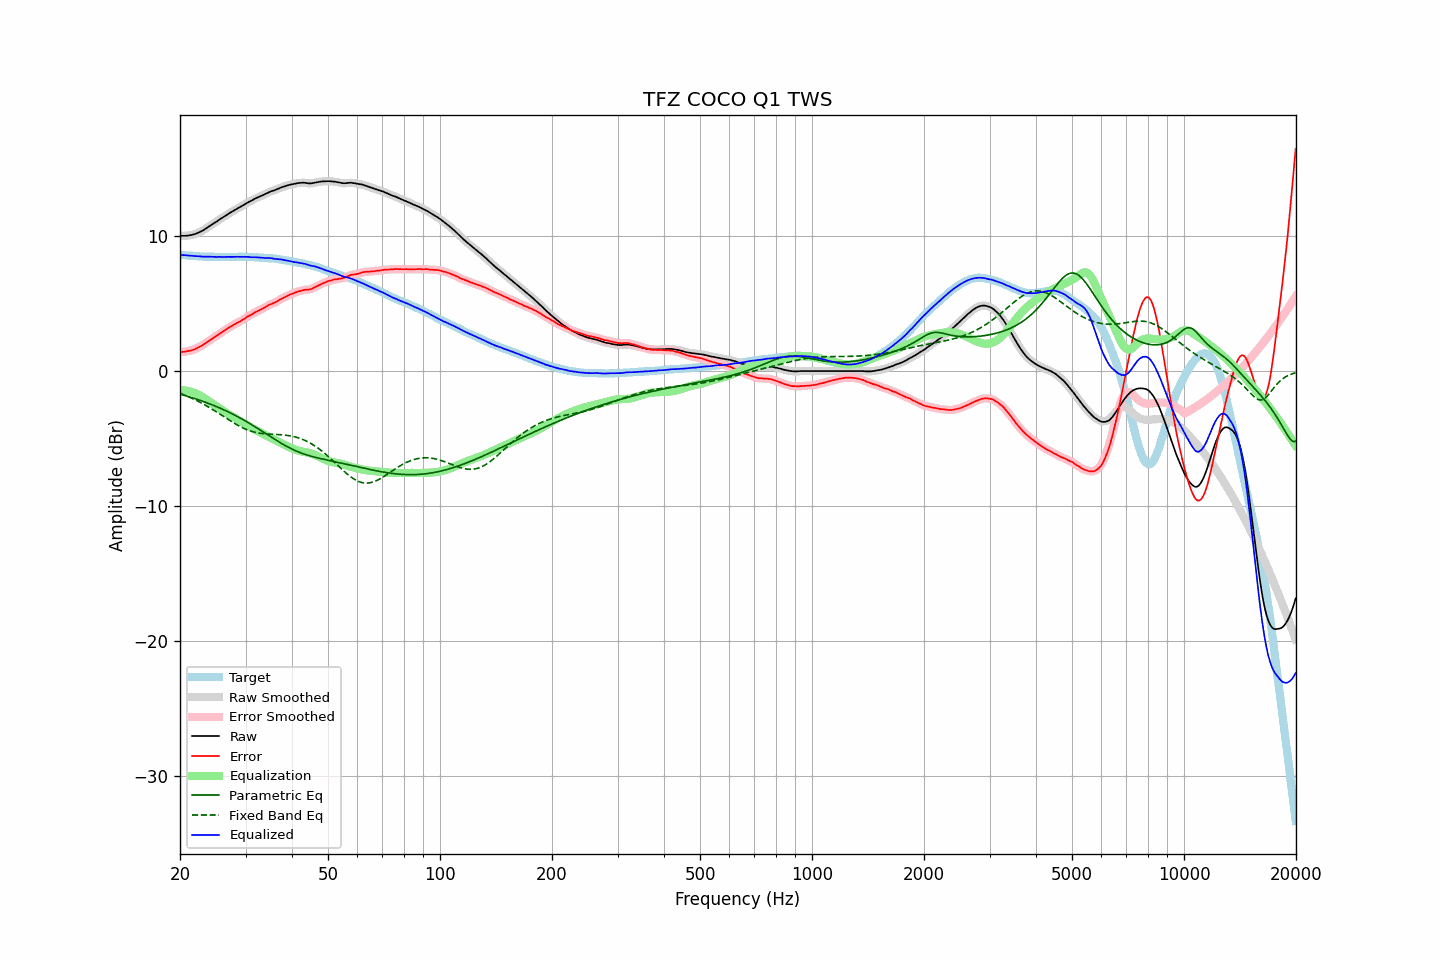

Values plotted in this chart, from the file beside it:
frequency, raw, error, smoothed, error_smoothed, equalization, parametric_eq, fixed_band_eq, equalized_raw, equalized_smoothed, target
20.00, 10.04, 1.42, 10.04, 1.41, -1.42, -1.71, -1.65, 8.62, 8.62, 8.62
20.20, 10.03, 1.42, 10.03, 1.42, -1.42, -1.75, -1.69, 8.61, 8.61, 8.61
20.40, 10.03, 1.43, 10.03, 1.43, -1.43, -1.78, -1.74, 8.60, 8.60, 8.60
20.61, 10.03, 1.44, 10.03, 1.44, -1.44, -1.81, -1.79, 8.59, 8.59, 8.59
20.81, 10.04, 1.47, 10.04, 1.46, -1.45, -1.85, -1.84, 8.59, 8.58, 8.57
21.02, 10.05, 1.49, 10.05, 1.48, -1.48, -1.88, -1.89, 8.57, 8.57, 8.56
21.23, 10.07, 1.52, 10.07, 1.51, -1.50, -1.92, -1.94, 8.57, 8.56, 8.55
21.44, 10.09, 1.53, 10.09, 1.53, -1.54, -1.96, -1.99, 8.55, 8.55, 8.56
21.66, 10.12, 1.57, 10.12, 1.57, -1.58, -1.99, -2.05, 8.54, 8.54, 8.54
21.87, 10.15, 1.61, 10.15, 1.61, -1.62, -2.03, -2.11, 8.53, 8.53, 8.54
22.09, 10.19, 1.67, 10.19, 1.67, -1.67, -2.07, -2.16, 8.52, 8.53, 8.52
22.31, 10.24, 1.73, 10.24, 1.72, -1.72, -2.11, -2.22, 8.52, 8.52, 8.51
22.54, 10.30, 1.79, 10.29, 1.79, -1.79, -2.15, -2.28, 8.51, 8.51, 8.50
22.76, 10.35, 1.85, 10.35, 1.85, -1.85, -2.19, -2.35, 8.50, 8.50, 8.50
22.99, 10.41, 1.92, 10.42, 1.92, -1.93, -2.23, -2.41, 8.48, 8.49, 8.49
23.22, 10.49, 2.01, 10.49, 2.00, -2.00, -2.28, -2.48, 8.49, 8.49, 8.48
23.45, 10.57, 2.08, 10.57, 2.08, -2.08, -2.32, -2.54, 8.49, 8.49, 8.49
23.69, 10.65, 2.16, 10.65, 2.16, -2.16, -2.37, -2.61, 8.49, 8.49, 8.48
23.92, 10.72, 2.25, 10.72, 2.24, -2.24, -2.41, -2.68, 8.48, 8.49, 8.47
24.16, 10.80, 2.32, 10.80, 2.32, -2.32, -2.46, -2.76, 8.48, 8.48, 8.48
24.40, 10.88, 2.40, 10.88, 2.40, -2.40, -2.50, -2.83, 8.48, 8.48, 8.48
24.65, 10.96, 2.48, 10.96, 2.48, -2.48, -2.55, -2.90, 8.48, 8.47, 8.47
24.89, 11.03, 2.56, 11.03, 2.56, -2.56, -2.60, -2.98, 8.47, 8.47, 8.47
25.14, 11.10, 2.64, 11.11, 2.64, -2.64, -2.65, -3.05, 8.46, 8.47, 8.46
25.39, 11.19, 2.73, 11.19, 2.72, -2.72, -2.70, -3.13, 8.47, 8.47, 8.46
25.65, 11.27, 2.80, 11.27, 2.80, -2.80, -2.75, -3.21, 8.47, 8.47, 8.46
25.91, 11.34, 2.87, 11.34, 2.88, -2.88, -2.81, -3.28, 8.46, 8.47, 8.46
26.16, 11.42, 2.95, 11.42, 2.95, -2.96, -2.86, -3.36, 8.46, 8.46, 8.47
26.43, 11.50, 3.03, 11.50, 3.03, -3.04, -2.92, -3.44, 8.46, 8.46, 8.46
26.69, 11.58, 3.12, 11.58, 3.11, -3.11, -2.97, -3.51, 8.47, 8.47, 8.46
26.96, 11.66, 3.19, 11.66, 3.19, -3.19, -3.03, -3.59, 8.47, 8.47, 8.46
27.23, 11.73, 3.26, 11.73, 3.26, -3.26, -3.09, -3.67, 8.47, 8.47, 8.46
27.50, 11.80, 3.34, 11.80, 3.33, -3.33, -3.14, -3.74, 8.47, 8.47, 8.46
27.77, 11.87, 3.40, 11.87, 3.40, -3.40, -3.20, -3.81, 8.47, 8.47, 8.47
28.05, 11.94, 3.48, 11.94, 3.47, -3.47, -3.27, -3.89, 8.47, 8.47, 8.46
28.33, 12.01, 3.54, 12.01, 3.54, -3.53, -3.33, -3.96, 8.48, 8.48, 8.47
28.62, 12.08, 3.60, 12.08, 3.60, -3.60, -3.39, -4.02, 8.48, 8.48, 8.47
28.90, 12.14, 3.66, 12.14, 3.66, -3.67, -3.46, -4.09, 8.47, 8.47, 8.48
29.19, 12.21, 3.73, 12.21, 3.73, -3.74, -3.52, -4.15, 8.47, 8.47, 8.48
29.48, 12.28, 3.81, 12.28, 3.80, -3.81, -3.59, -4.21, 8.47, 8.47, 8.47
29.78, 12.35, 3.87, 12.35, 3.88, -3.88, -3.66, -4.26, 8.47, 8.47, 8.47
30.08, 12.43, 3.95, 12.43, 3.96, -3.95, -3.72, -4.32, 8.48, 8.48, 8.47
30.38, 12.50, 4.04, 12.49, 4.03, -4.02, -3.79, -4.36, 8.47, 8.47, 8.45
30.68, 12.56, 4.11, 12.56, 4.10, -4.10, -3.86, -4.41, 8.46, 8.46, 8.45
30.99, 12.61, 4.15, 12.62, 4.16, -4.17, -3.94, -4.45, 8.44, 8.45, 8.45
31.30, 12.68, 4.22, 12.68, 4.23, -4.24, -4.01, -4.49, 8.44, 8.44, 8.45
31.61, 12.75, 4.31, 12.75, 4.30, -4.30, -4.08, -4.52, 8.45, 8.44, 8.44
31.93, 12.81, 4.38, 12.81, 4.37, -4.37, -4.15, -4.55, 8.44, 8.44, 8.42
32.24, 12.86, 4.43, 12.86, 4.43, -4.43, -4.23, -4.57, 8.43, 8.43, 8.43
32.57, 12.91, 4.49, 12.91, 4.49, -4.49, -4.30, -4.60, 8.42, 8.42, 8.41
32.89, 12.96, 4.55, 12.96, 4.55, -4.55, -4.38, -4.62, 8.41, 8.41, 8.41
33.22, 13.02, 4.62, 13.02, 4.61, -4.62, -4.46, -4.63, 8.40, 8.40, 8.40
33.55, 13.07, 4.67, 13.07, 4.67, -4.68, -4.53, -4.65, 8.39, 8.39, 8.40
33.89, 13.13, 4.74, 13.13, 4.74, -4.74, -4.61, -4.66, 8.39, 8.39, 8.39
34.23, 13.19, 4.81, 13.19, 4.81, -4.80, -4.69, -4.67, 8.39, 8.39, 8.37
34.57, 13.25, 4.88, 13.25, 4.88, -4.86, -4.76, -4.67, 8.39, 8.39, 8.37
34.92, 13.30, 4.94, 13.30, 4.94, -4.92, -4.84, -4.68, 8.38, 8.38, 8.35
35.27, 13.35, 4.97, 13.34, 4.98, -4.98, -4.92, -4.69, 8.37, 8.36, 8.37
35.62, 13.38, 5.04, 13.38, 5.03, -5.04, -4.99, -4.69, 8.34, 8.34, 8.34
35.97, 13.42, 5.08, 13.42, 5.08, -5.10, -5.07, -4.70, 8.32, 8.33, 8.34
... 635 more rows
